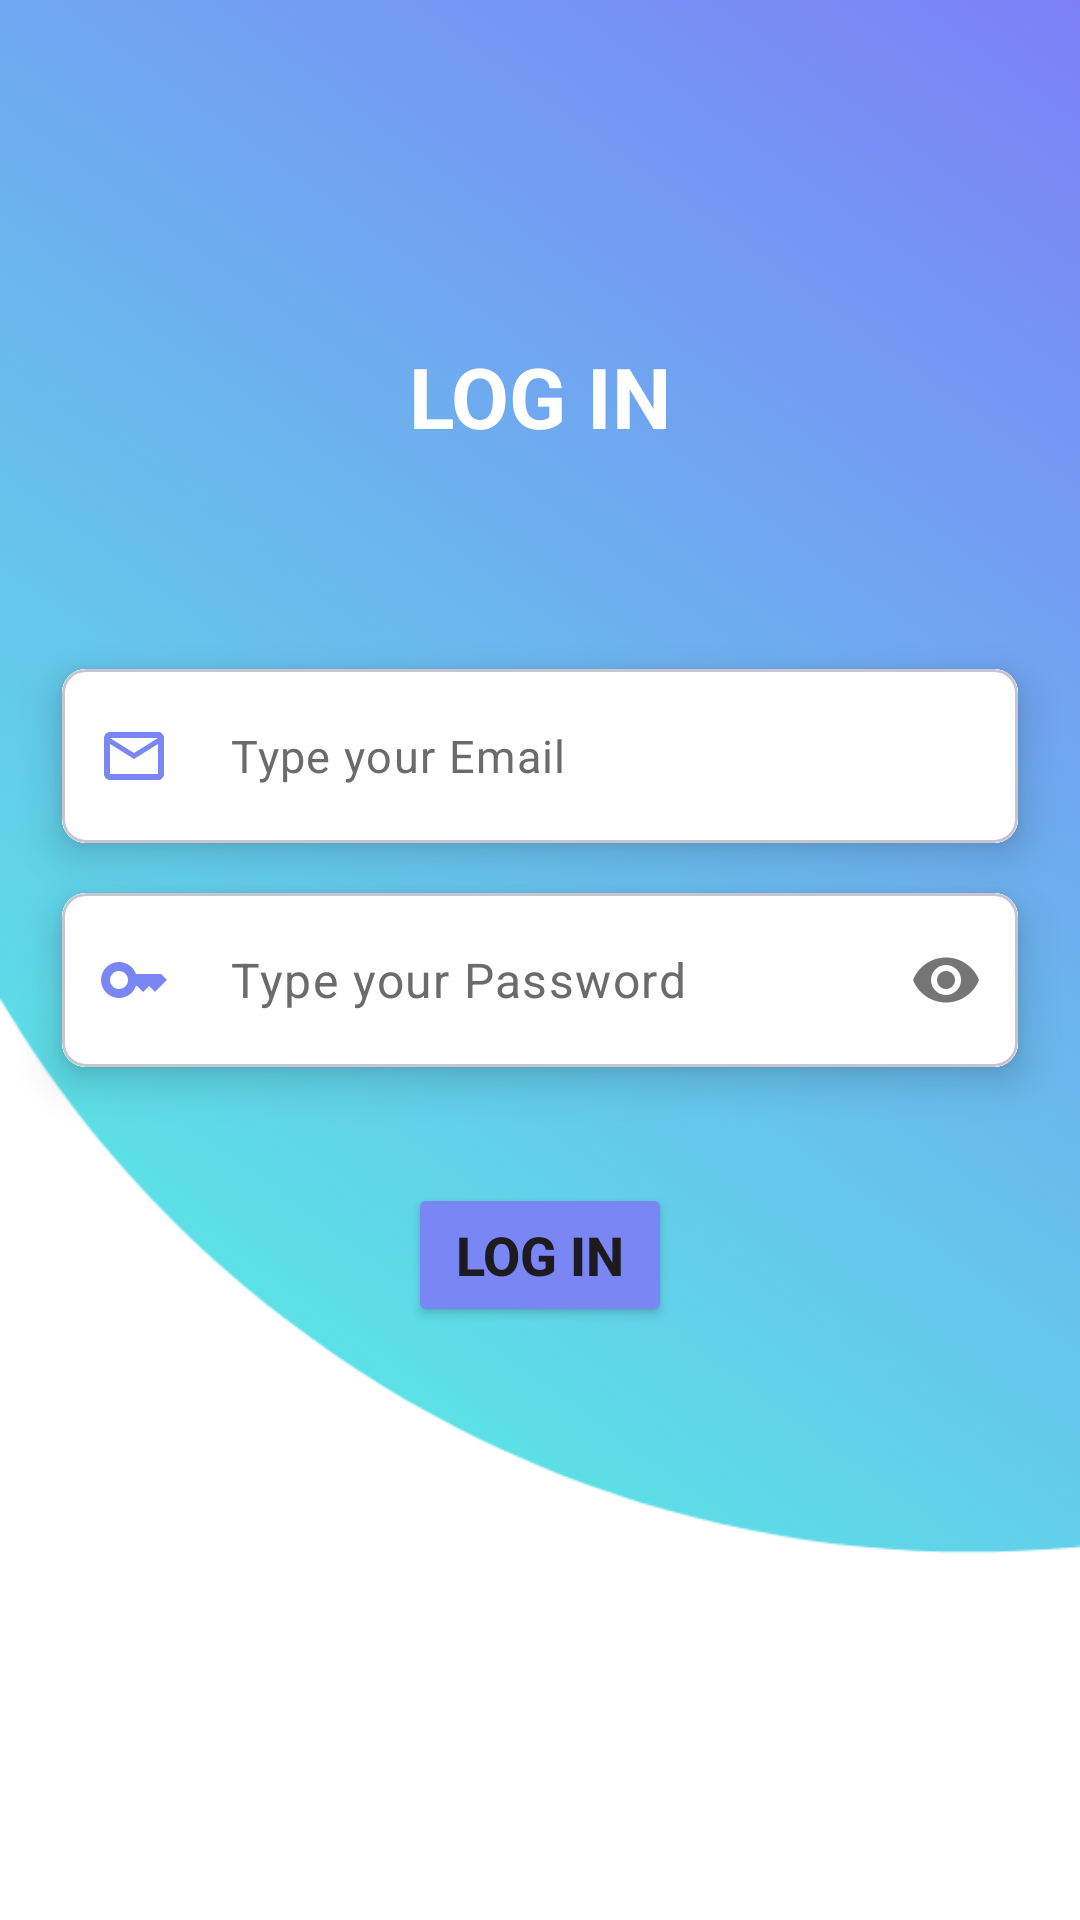

This screen was rendered from an Android layout file. Write that file and the resources it references.
<!-- AndroidManifest.xml: application theme Theme.TaskFlow -->
<!-- res/layout/fragment_login.xml -->
<?xml version="1.0" encoding="utf-8"?>
<androidx.constraintlayout.widget.ConstraintLayout xmlns:android="http://schemas.android.com/apk/res/android"
    xmlns:app="http://schemas.android.com/apk/res-auto"
    xmlns:tools="http://schemas.android.com/tools"
    android:layout_width="match_parent"
    android:layout_height="match_parent"
    android:background="@drawable/login_bg"
    tools:context=".fragments.LoginFragment">

    <TextView
        android:id="@+id/textView"
        android:layout_width="wrap_content"
        android:layout_height="wrap_content"
        android:text="LOG IN"
        android:textColor="@color/white"
        android:textSize="28sp"
        android:textStyle="bold"
        app:layout_constraintBottom_toBottomOf="parent"
        app:layout_constraintEnd_toEndOf="parent"
        app:layout_constraintStart_toStartOf="parent"
        app:layout_constraintTop_toTopOf="parent"
        app:layout_constraintVertical_bias="0.188" />

    <com.google.android.material.card.MaterialCardView
        android:id="@+id/materialCardView1"
        android:layout_width="0dp"
        android:layout_height="wrap_content"
        android:layout_marginLeft="10dp"
        android:layout_marginRight="10dp"
        app:cardCornerRadius="8dp"
        app:cardElevation="8dp"
        app:cardUseCompatPadding="true"
        app:layout_constraintBottom_toBottomOf="parent"
        app:layout_constraintEnd_toEndOf="parent"
        app:layout_constraintHorizontal_bias="0.473"
        app:layout_constraintStart_toStartOf="parent"
        app:layout_constraintTop_toTopOf="parent"
        app:layout_constraintVertical_bias="0.377">

        <com.google.android.material.textfield.TextInputLayout
            android:layout_width="match_parent"
            android:layout_height="wrap_content"
            android:background="@color/white"
            app:boxStrokeWidth="0dp"
            app:boxStrokeWidthFocused="0dp"
            app:hintEnabled="false">

            <com.google.android.material.textfield.TextInputEditText
                android:id="@+id/emailEt"
                android:layout_width="match_parent"
                android:layout_height="match_parent"
                android:background="@color/white"
                android:drawableStart="@drawable/baseline_mail_outline_24"
                android:drawablePadding="20dp"
                android:hint="@string/type_your_email"
                android:inputType="textEmailAddress"
                android:paddingStart="12dp"
                android:paddingEnd="15dp"
                android:textColor="@color/black"
                android:textColorHint="@color/grey1"
                android:textSize="15dp" />

        </com.google.android.material.textfield.TextInputLayout>

    </com.google.android.material.card.MaterialCardView>

    <com.google.android.material.card.MaterialCardView
        android:id="@+id/materialCardView2"
        android:layout_width="0dp"
        android:layout_height="wrap_content"
        android:layout_marginLeft="10dp"
        android:layout_marginRight="10dp"
        app:cardCornerRadius="8dp"
        app:cardElevation="8dp"
        app:cardUseCompatPadding="true"
        app:layout_constraintBottom_toBottomOf="parent"
        app:layout_constraintEnd_toEndOf="parent"
        app:layout_constraintHorizontal_bias="0.526"
        app:layout_constraintStart_toStartOf="parent"
        app:layout_constraintTop_toTopOf="parent"
        app:layout_constraintVertical_bias="0.512">

        <com.google.android.material.textfield.TextInputLayout
            android:layout_width="match_parent"
            android:layout_height="wrap_content"
            android:background="@color/white"
            app:boxStrokeWidth="0dp"
            app:boxStrokeWidthFocused="0dp"
            app:hintEnabled="false"
            app:passwordToggleEnabled="true">

            <com.google.android.material.textfield.TextInputEditText
                android:id="@+id/passEt"
                android:layout_width="match_parent"
                android:layout_height="match_parent"
                android:background="@color/white"
                android:drawableStart="@drawable/baseline_key_24"
                android:drawablePadding="20dp"
                android:hint="@string/type_your_password"
                android:inputType="textPassword"
                android:paddingStart="12dp"
                android:paddingEnd="15dp"
                android:textColor="@color/black"
                android:textColorHint="@color/grey1" />

        </com.google.android.material.textfield.TextInputLayout>

    </com.google.android.material.card.MaterialCardView>

    <Button
        android:id="@+id/loginBt"
        android:layout_width="wrap_content"
        android:layout_height="wrap_content"
        android:backgroundTint="@color/darkblue_text_1"
        android:text="LOG IN"
        android:textSize="18dp"
        android:textStyle="bold"
        app:layout_constraintBottom_toBottomOf="parent"
        app:layout_constraintEnd_toEndOf="parent"
        app:layout_constraintStart_toStartOf="parent"
        app:layout_constraintTop_toTopOf="parent"
        app:layout_constraintVertical_bias="0.666" />

    <ProgressBar
        android:id="@+id/progressBar"
        style="?android:attr/progressBarStyle"
        android:layout_width="wrap_content"
        android:layout_height="wrap_content"
        android:visibility="gone"
        android:indeterminateTint="@color/blue1"
        app:layout_constraintBottom_toBottomOf="parent"
        app:layout_constraintEnd_toEndOf="parent"
        app:layout_constraintHorizontal_bias="0.498"
        app:layout_constraintStart_toStartOf="parent"
        app:layout_constraintTop_toTopOf="parent"
        app:layout_constraintVertical_bias="0.885" />


</androidx.constraintlayout.widget.ConstraintLayout>
<!-- resources referenced by this layout -->
<resources>
  <color name="black">#FF000000</color>
  <color name="blue1">#2185B3</color>
  <color name="darkblue_text_1">#7A86F4</color>
  <color name="grey1">#6b6b6c</color>
  <color name="white">#FFFFFFFF</color>
  <!-- drawable baseline_key_24 (drawable) -->
  <vector xmlns:android="http://schemas.android.com/apk/res/android" android:height="24dp" android:tint="#7A86F4" android:viewportHeight="24" android:viewportWidth="24" android:width="24dp">
        
      <path android:fillColor="@android:color/white" android:pathData="M21,10h-8.35C11.83,7.67 9.61,6 7,6c-3.31,0 -6,2.69 -6,6s2.69,6 6,6c2.61,0 4.83,-1.67 5.65,-4H13l2,2l2,-2l2,2l4,-4.04L21,10zM7,15c-1.65,0 -3,-1.35 -3,-3c0,-1.65 1.35,-3 3,-3s3,1.35 3,3C10,13.65 8.65,15 7,15z"/>
      
  </vector>
  <!-- drawable baseline_mail_outline_24 (drawable) -->
  <vector xmlns:android="http://schemas.android.com/apk/res/android" android:height="24dp" android:tint="#7A86F4" android:viewportHeight="24" android:viewportWidth="24" android:width="24dp">
        
      <path android:fillColor="@android:color/white" android:pathData="M20,4L4,4c-1.1,0 -1.99,0.9 -1.99,2L2,18c0,1.1 0.9,2 2,2h16c1.1,0 2,-0.9 2,-2L22,6c0,-1.1 -0.9,-2 -2,-2zM20,18L4,18L4,8l8,5 8,-5v10zM12,11L4,6h16l-8,5z"/>
      
  </vector>
  <!-- drawable login_bg: png bitmap (drawable, 261384 bytes) -->
  <string name="type_your_email">Type your Email</string>
  <string name="type_your_password">Type your Password</string>
  <style name="Theme.TaskFlow" parent="Base.Theme.TaskFlow" />
  <style name="Base.Theme.TaskFlow" parent="Theme.Material3.DayNight.NoActionBar">
          
           <item name="colorPrimary">@color/blue</item>
           <item name="colorPrimaryVariant">@color/blue</item>
           <item name="android:statusBarColor">@color/blue</item>
  
      </style>
  <color name="blue">#01a1ff</color>
</resources>
